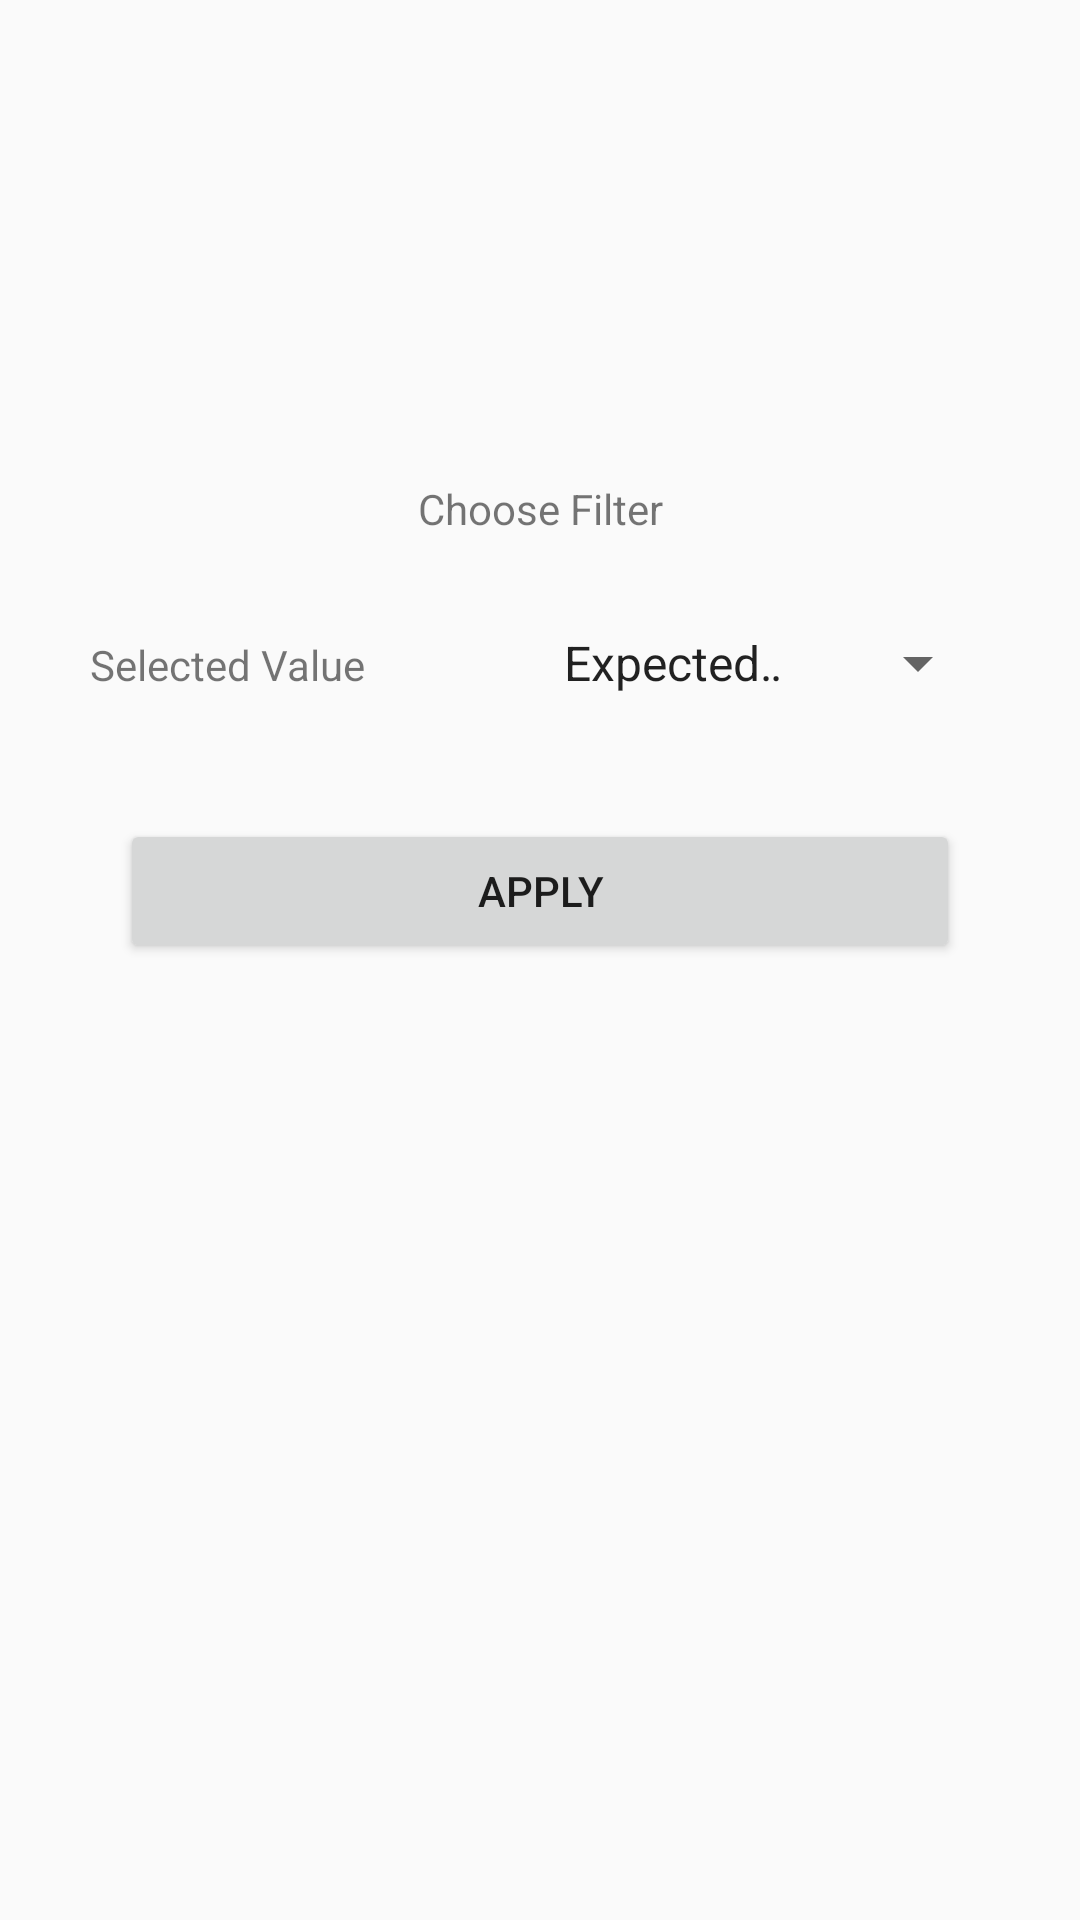

Android layout source for this screen:
<!-- AndroidManifest.xml: application theme AppTheme -->
<!-- res/layout/filterdialouge.xml -->
<?xml version="1.0" encoding="utf-8"?>
<LinearLayout
    xmlns:android="http://schemas.android.com/apk/res/android" android:layout_width="match_parent"
    android:layout_height="match_parent"
    android:orientation="vertical">
    <ImageView
        android:layout_width="match_parent"
        android:layout_height="100dp"
        android:src="@drawable/filter"
        android:layout_margin="20dp"/>
    <TextView
        android:layout_marginTop="20dp"
        android:layout_width="match_parent"
        android:layout_height="wrap_content"
        android:text="Choose Filter"
        android:gravity="center"/>

    <LinearLayout
        android:layout_marginLeft="30dp"
        android:layout_marginRight="30dp"
        android:layout_width="match_parent"
        android:layout_height="wrap_content"
        android:orientation="horizontal"
        android:layout_marginTop="30dp">
        <TextView
            android:layout_weight="1"
            android:layout_width="match_parent"
            android:layout_height="wrap_content"
            android:text="Selected Value"/>

        <Spinner
            android:id="@+id/spinnerValue"
            android:layout_width="match_parent"
            android:layout_height="wrap_content"
            android:layout_weight="1"
            android:entries="@array/filterValue" />
    </LinearLayout>

    <Button
        android:id="@+id/applydioloudefilter"
        android:layout_width="match_parent"
        android:layout_height="wrap_content"
        android:text="Apply"
        android:layout_margin="40dp"/>
</LinearLayout>
<!-- resources referenced by this layout -->
<resources>
  <array name="filterValue">
      <item>Expected Merit</item>
      <item>Previous Merit</item>
      <item>All</item>
  </array>
  <style name="AppTheme" parent="Theme.AppCompat.Light.DarkActionBar">
          
          <item name="android:windowNoTitle">true</item>
          <item name="colorPrimary">@color/colorPrimary</item>
          <item name="colorPrimaryDark">@color/colorPrimaryDark</item>
          <item name="colorAccent">@color/colorAccent</item>
      </style>
  <color name="colorPrimary">#2b3b4e</color>
  <color name="colorPrimaryDark">#2ea9e1</color>
  <color name="colorAccent">#FF4081</color>
</resources>
